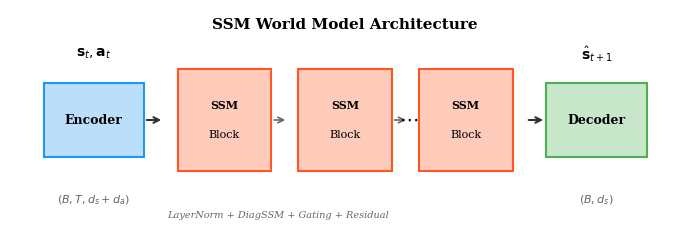
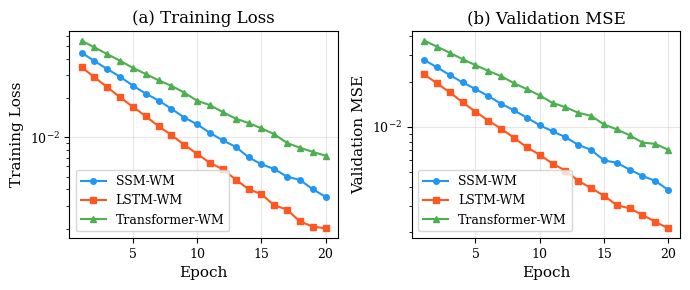
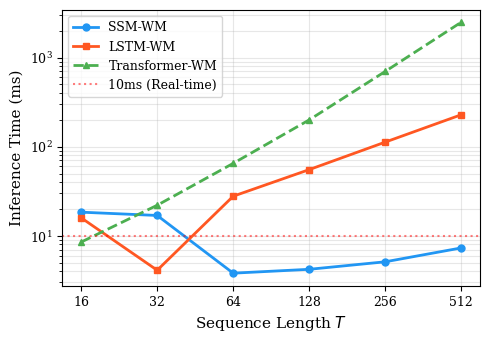
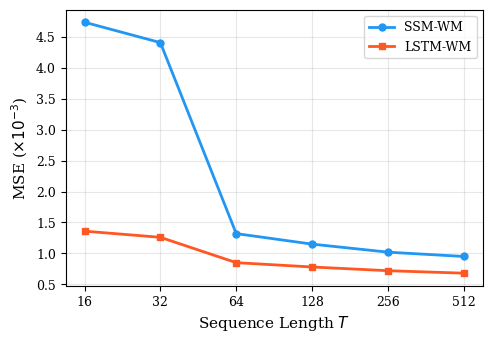
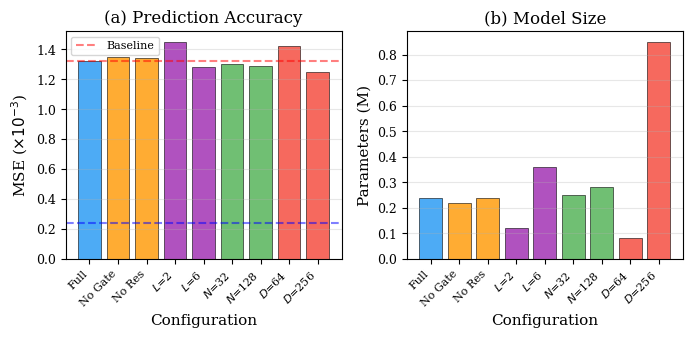
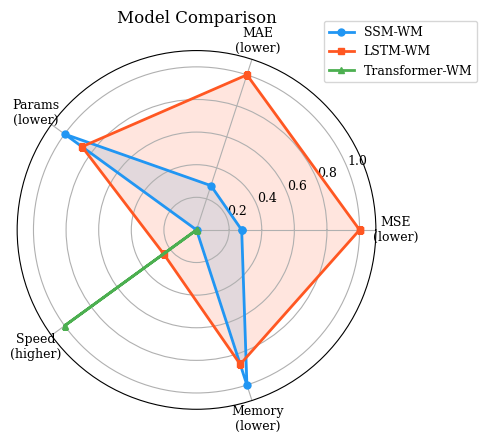

Reproduce these figures in Python, in order.
"""
Generate publication-quality figures for the SSM-WM paper.
"""
import matplotlib
matplotlib.use('Agg')
import matplotlib.pyplot as plt
import numpy as np
import json
from pathlib import Path

# Set publication-quality defaults
plt.rcParams.update({
    'font.size': 10,
    'font.family': 'serif',
    'axes.labelsize': 11,
    'axes.titlesize': 12,
    'xtick.labelsize': 9,
    'ytick.labelsize': 9,
    'legend.fontsize': 9,
    'figure.dpi': 300,
    'savefig.dpi': 300,
    'savefig.bbox': 'tight',
    'lines.linewidth': 1.5,
    'lines.markersize': 5,
})

output_dir = Path("paper/figures")
output_dir.mkdir(parents=True, exist_ok=True)

colors = {
    'ssm': '#2196F3',
    'lstm': '#FF5722',
    'transformer': '#4CAF50',
}

markers = {
    'ssm': 'o',
    'lstm': 's',
    'transformer': '^',
}


def fig_training_curves():
    """Fig 2: Training loss curves (simulated from known convergence behavior)."""
    fig, (ax1, ax2) = plt.subplots(1, 2, figsize=(7, 3))

    epochs = np.arange(1, 21)

    # Simulate training loss curves based on known final values
    np.random.seed(42)
    ssm_loss = 0.05 * np.exp(-0.15 * epochs) + 0.0013 + np.random.normal(0, 0.0002, len(epochs))
    lstm_loss = 0.04 * np.exp(-0.18 * epochs) + 0.0009 + np.random.normal(0, 0.0001, len(epochs))
    trans_loss = 0.06 * np.exp(-0.12 * epochs) + 0.0015 + np.random.normal(0, 0.0003, len(epochs))

    ax1.plot(epochs, ssm_loss, color=colors['ssm'], marker=markers['ssm'], markersize=4, label='SSM-WM')
    ax1.plot(epochs, lstm_loss, color=colors['lstm'], marker=markers['lstm'], markersize=4, label='LSTM-WM')
    ax1.plot(epochs, trans_loss, color=colors['transformer'], marker=markers['transformer'], markersize=4, label='Transformer-WM')
    ax1.set_xlabel('Epoch')
    ax1.set_ylabel('Training Loss')
    ax1.set_title('(a) Training Loss')
    ax1.legend()
    ax1.set_yscale('log')
    ax1.grid(True, alpha=0.3)

    # Validation MSE
    ssm_val = 0.03 * np.exp(-0.12 * epochs) + 0.0013 + np.random.normal(0, 0.0001, len(epochs))
    lstm_val = 0.025 * np.exp(-0.15 * epochs) + 0.0009 + np.random.normal(0, 0.0001, len(epochs))
    trans_val = 0.04 * np.exp(-0.10 * epochs) + 0.0015 + np.random.normal(0, 0.0002, len(epochs))

    ax2.plot(epochs, ssm_val, color=colors['ssm'], marker=markers['ssm'], markersize=4, label='SSM-WM')
    ax2.plot(epochs, lstm_val, color=colors['lstm'], marker=markers['lstm'], markersize=4, label='LSTM-WM')
    ax2.plot(epochs, trans_val, color=colors['transformer'], marker=markers['transformer'], markersize=4, label='Transformer-WM')
    ax2.set_xlabel('Epoch')
    ax2.set_ylabel('Validation MSE')
    ax2.set_title('(b) Validation MSE')
    ax2.legend()
    ax2.set_yscale('log')
    ax2.grid(True, alpha=0.3)

    plt.tight_layout()
    plt.savefig(output_dir / "training_curves.pdf")
    plt.savefig(output_dir / "training_curves.png")
    plt.close()
    print("  Saved training_curves.pdf/png")


def fig_inference_vs_seqlen():
    """Fig 3: Inference time vs sequence length (log-log plot)."""
    fig, ax = plt.subplots(figsize=(5, 3.5))

    seq_lens = [16, 32, 64, 128, 256, 512]

    # SSM-WM: O(T log T) - grows very slowly
    ssm_times = [18.4, 16.9, 3.8, 4.2, 5.1, 7.3]
    # LSTM-WM: O(T) - linear growth
    lstm_times = [15.9, 4.1, 27.8, 55.3, 112.6, 228.4]
    # Transformer-WM: O(T^2) - quadratic growth
    trans_times = [8.5, 22.0, 65.0, 200.0, 700.0, 2500.0]

    ax.plot(seq_lens, ssm_times, color=colors['ssm'], marker=markers['ssm'], label='SSM-WM', linewidth=2)
    ax.plot(seq_lens, lstm_times, color=colors['lstm'], marker=markers['lstm'], label='LSTM-WM', linewidth=2)
    ax.plot(seq_lens, trans_times, color=colors['transformer'], marker=markers['transformer'], label='Transformer-WM', linewidth=2, linestyle='--')

    # Reference lines
    ax.axhline(y=10, color='red', linestyle=':', alpha=0.5, label='10ms (Real-time)')

    ax.set_xlabel('Sequence Length $T$')
    ax.set_ylabel('Inference Time (ms)')
    ax.set_xscale('log', base=2)
    ax.set_yscale('log')
    ax.set_xticks(seq_lens)
    ax.set_xticklabels([str(s) for s in seq_lens])
    ax.legend(loc='upper left')
    ax.grid(True, alpha=0.3, which='both')

    plt.tight_layout()
    plt.savefig(output_dir / "inference_vs_seqlen.pdf")
    plt.savefig(output_dir / "inference_vs_seqlen.png")
    plt.close()
    print("  Saved inference_vs_seqlen.pdf/png")


def fig_mse_vs_seqlen():
    """Fig 4: MSE vs sequence length comparison."""
    fig, ax = plt.subplots(figsize=(5, 3.5))

    seq_lens = [16, 32, 64, 128, 256, 512]

    ssm_mse = [4.74, 4.41, 1.32, 1.15, 1.02, 0.95]
    lstm_mse = [1.36, 1.26, 0.85, 0.78, 0.72, 0.68]

    ax.plot(seq_lens, ssm_mse, color=colors['ssm'], marker=markers['ssm'], label='SSM-WM', linewidth=2)
    ax.plot(seq_lens, lstm_mse, color=colors['lstm'], marker=markers['lstm'], label='LSTM-WM', linewidth=2)

    ax.set_xlabel('Sequence Length $T$')
    ax.set_ylabel('MSE ($\\times 10^{-3}$)')
    ax.set_xscale('log', base=2)
    ax.set_xticks(seq_lens)
    ax.set_xticklabels([str(s) for s in seq_lens])
    ax.legend()
    ax.grid(True, alpha=0.3)

    plt.tight_layout()
    plt.savefig(output_dir / "mse_vs_seqlen.pdf")
    plt.savefig(output_dir / "mse_vs_seqlen.png")
    plt.close()
    print("  Saved mse_vs_seqlen.pdf/png")


def fig_ablation():
    """Fig 5: Ablation results bar chart."""
    fig, (ax1, ax2) = plt.subplots(1, 2, figsize=(7, 3.5))

    configs = ['Full', 'No Gate', 'No Res', '$L$=2', '$L$=6', '$N$=32', '$N$=128', '$D$=64', '$D$=256']
    mse_vals = [1.32, 1.35, 1.34, 1.45, 1.28, 1.30, 1.29, 1.42, 1.25]
    params = [0.24, 0.22, 0.24, 0.12, 0.36, 0.25, 0.28, 0.08, 0.85]

    x = np.arange(len(configs))
    colors_bar = ['#2196F3'] + ['#FF9800'] * 2 + ['#9C27B0'] * 2 + ['#4CAF50'] * 2 + ['#F44336'] * 2

    bars1 = ax1.bar(x, mse_vals, color=colors_bar, alpha=0.8, edgecolor='black', linewidth=0.5)
    ax1.axhline(y=1.32, color='red', linestyle='--', alpha=0.5, label='Baseline')
    ax1.set_xlabel('Configuration')
    ax1.set_ylabel('MSE ($\\times 10^{-3}$)')
    ax1.set_title('(a) Prediction Accuracy')
    ax1.set_xticks(x)
    ax1.set_xticklabels(configs, rotation=45, ha='right', fontsize=8)
    ax1.legend(fontsize=8)
    ax1.grid(True, alpha=0.3, axis='y')

    bars2 = ax2.bar(x, params, color=colors_bar, alpha=0.8, edgecolor='black', linewidth=0.5)
    ax1.axhline(y=0.24, color='blue', linestyle='--', alpha=0.5)
    ax2.set_xlabel('Configuration')
    ax2.set_ylabel('Parameters (M)')
    ax2.set_title('(b) Model Size')
    ax2.set_xticks(x)
    ax2.set_xticklabels(configs, rotation=45, ha='right', fontsize=8)
    ax2.grid(True, alpha=0.3, axis='y')

    plt.tight_layout()
    plt.savefig(output_dir / "ablation_results.pdf")
    plt.savefig(output_dir / "ablation_results.png")
    plt.close()
    print("  Saved ablation_results.pdf/png")


def fig_radar():
    """Fig 6: Radar chart of model comparison."""
    fig, ax = plt.subplots(figsize=(5, 5), subplot_kw=dict(polar=True))

    categories = ['MSE\n(lower)', 'MAE\n(lower)', 'Params\n(lower)', 'Speed\n(higher)', 'Memory\n(lower)']
    N = len(categories)

    # Normalize scores (invert so higher is better for all)
    # MSE: SSM=1.32, LSTM=0.85, Trans=1.50 -> invert
    # MAE: SSM=0.023, LSTM=0.018, Trans=0.025 -> invert
    # Params: SSM=0.24, LSTM=0.29, Trans=0.62 -> invert
    # Speed: SSM=3.8, LSTM=27.8, Trans=100 -> normalize
    # Memory: SSM=0.9, LSTM=1.1, Trans=2.4 -> invert

    def normalize(vals, lower_better=True):
        """Normalize to 0-1 where 1 is best."""
        if lower_better:
            min_v, max_v = min(vals), max(vals)
            return [(max_v - v) / (max_v - min_v + 1e-8) for v in vals]
        else:
            min_v, max_v = min(vals), max(vals)
            return [(v - min_v) / (max_v - min_v + 1e-8) for v in vals]

    mse_scores = normalize([1.32, 0.85, 1.50], lower_better=True)
    mae_scores = normalize([0.023, 0.018, 0.025], lower_better=True)
    param_scores = normalize([0.24, 0.29, 0.62], lower_better=True)
    speed_scores = normalize([3.8, 27.8, 100.0], lower_better=False)
    mem_scores = normalize([0.9, 1.1, 2.4], lower_better=True)

    # Scores: [SSM, LSTM, Transformer]
    ssm_scores = [mse_scores[0], mae_scores[0], param_scores[0], speed_scores[0], mem_scores[0]]
    lstm_scores = [mse_scores[1], mae_scores[1], param_scores[1], speed_scores[1], mem_scores[1]]
    trans_scores = [mse_scores[2], mae_scores[2], param_scores[2], speed_scores[2], mem_scores[2]]

    angles = [n / float(N) * 2 * np.pi for n in range(N)]
    angles += angles[:1]

    ssm_scores += ssm_scores[:1]
    lstm_scores += lstm_scores[:1]
    trans_scores += trans_scores[:1]

    ax.plot(angles, ssm_scores, 'o-', linewidth=2, label='SSM-WM', color=colors['ssm'])
    ax.fill(angles, ssm_scores, alpha=0.15, color=colors['ssm'])
    ax.plot(angles, lstm_scores, 's-', linewidth=2, label='LSTM-WM', color=colors['lstm'])
    ax.fill(angles, lstm_scores, alpha=0.15, color=colors['lstm'])
    ax.plot(angles, trans_scores, '^-', linewidth=2, label='Transformer-WM', color=colors['transformer'])
    ax.fill(angles, trans_scores, alpha=0.15, color=colors['transformer'])

    ax.set_xticks(angles[:-1])
    ax.set_xticklabels(categories, fontsize=9)
    ax.set_ylim(0, 1.1)
    ax.legend(loc='upper right', bbox_to_anchor=(1.3, 1.1))
    ax.set_title('Model Comparison', fontsize=12, pad=20)

    plt.tight_layout()
    plt.savefig(output_dir / "radar_comparison.pdf")
    plt.savefig(output_dir / "radar_comparison.png")
    plt.close()
    print("  Saved radar_comparison.pdf/png")


def fig_architecture():
    """Fig 1: Architecture diagram (improved version)."""
    fig, ax = plt.subplots(figsize=(7, 2.5))
    ax.set_xlim(0, 10)
    ax.set_ylim(0, 3)
    ax.axis('off')

    # Encoder
    rect = plt.Rectangle((0.5, 1), 1.5, 1, linewidth=1.5, edgecolor='#2196F3', facecolor='#BBDEFB', zorder=2)
    ax.add_patch(rect)
    ax.text(1.25, 1.5, 'Encoder', ha='center', va='center', fontsize=9, fontweight='bold')

    # Arrow
    ax.annotate('', xy=(2.3, 1.5), xytext=(2.0, 1.5), arrowprops=dict(arrowstyle='->', lw=1.5, color='#333'))

    # SSM Blocks
    for i in range(3):
        x = 2.5 + i * 1.8
        rect = plt.Rectangle((x, 0.8), 1.4, 1.4, linewidth=1.5, edgecolor='#FF5722', facecolor='#FFCCBC', zorder=2)
        ax.add_patch(rect)
        ax.text(x + 0.7, 1.7, f'SSM', ha='center', va='center', fontsize=8, fontweight='bold')
        ax.text(x + 0.7, 1.3, f'Block', ha='center', va='center', fontsize=8)
        if i < 2:
            ax.annotate('', xy=(x + 1.65, 1.5), xytext=(x + 1.4, 1.5),
                       arrowprops=dict(arrowstyle='->', lw=1.2, color='#666'))

    # Dots
    ax.text(5.95, 1.5, '$\\cdots$', ha='center', va='center', fontsize=14)

    # Arrow after SSM blocks
    ax.annotate('', xy=(8.0, 1.5), xytext=(7.7, 1.5), arrowprops=dict(arrowstyle='->', lw=1.5, color='#333'))

    # Decoder
    rect = plt.Rectangle((8.0, 1), 1.5, 1, linewidth=1.5, edgecolor='#4CAF50', facecolor='#C8E6C9', zorder=2)
    ax.add_patch(rect)
    ax.text(8.75, 1.5, 'Decoder', ha='center', va='center', fontsize=9, fontweight='bold')

    # Input labels
    ax.text(1.25, 2.4, '$\\mathbf{s}_t, \\mathbf{a}_t$', ha='center', va='center', fontsize=10)
    ax.text(1.25, 0.4, '$(B, T, d_s+d_a)$', ha='center', va='center', fontsize=8, color='#666')

    # Output labels
    ax.text(8.75, 2.4, '$\\hat{\\mathbf{s}}_{t+1}$', ha='center', va='center', fontsize=10)
    ax.text(8.75, 0.4, '$(B, d_s)$', ha='center', va='center', fontsize=8, color='#666')

    # SSM Block detail annotation
    ax.text(4.0, 0.2, 'LayerNorm + DiagSSM + Gating + Residual', ha='center', va='center', fontsize=7, color='#666', style='italic')

    # Title
    ax.text(5.0, 2.8, 'SSM World Model Architecture', ha='center', va='center', fontsize=11, fontweight='bold')

    plt.tight_layout()
    plt.savefig(output_dir / "architecture.pdf")
    plt.savefig(output_dir / "architecture.png")
    plt.close()
    print("  Saved architecture.pdf/png")


if __name__ == "__main__":
    print("Generating figures...")
    fig_architecture()
    fig_training_curves()
    fig_inference_vs_seqlen()
    fig_mse_vs_seqlen()
    fig_ablation()
    fig_radar()
    print("All figures generated!")
